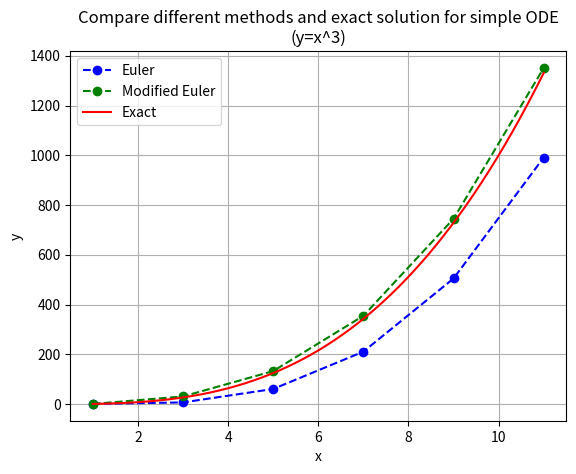

Source code (Python): (Note: this script raises an exception after producing the figure.)
import numpy as np
import matplotlib.pyplot as plt


def dy_dx(x, y):
    # y = x^3
    return 3 * x**2

    # y = -e^{-x}
    # return -y


def d2y_dx2(x, y):
    # y = x^3
    return 6 * x

    # y = -e^{-x}
    # return y


def euler(dy_dx, d2y_dx2, x0, y0, x_end, step):
    x = np.arange(x0, x_end + step, step)
    y = np.zeros(len(x))
    y[0] = y0

    for i in range(1, len(x)):
        y[i] = y[i - 1] + dy_dx(x[i - 1], y[i - 1]) * step

    return x, y


def modified_euler(dy_dx, d2y_dx2, x0, y0, x_end, step):
    x = np.arange(x0, x_end + step, step)
    y = np.zeros(len(x))
    y[0] = y0

    for i in range(1, len(x)):
        pred = y[i - 1] + dy_dx(x[i - 1], y[i - 1]) * step
        y[i] = y[i - 1] + 0.5 * step * (dy_dx(x[i - 1], y[i - 1]) + dy_dx(x[i], pred))

    return x, y


def modified_euler_2(dy_dx, d2y_dx2, x0, y0, x_end, step):
    x = np.arange(x0, x_end + step, step)
    y = np.zeros(len(x))
    y[0] = y0

    v = dy_dx(x0, y0)

    for i in range(1, len(x)):
        # pred = v + d2y_dx2(x[i - 1], y[i - 1]) * step
        # v = v + 0.5 * step * (d2y_dx2(x[i - 1], y[i - 1]) + d2y_dx2(x[i], pred))
        # y[i] = y[i - 1] + v * step

        # employ modified euler both on v and y
        pred = v + step * d2y_dx2(x[i - 1], y[i - 1])
        y[i] = y[i - 1] + step * 0.5 * (v + pred)
        v = v + 0.5 * step * (d2y_dx2(x[i - 1], y[i - 1]) + d2y_dx2(x[i], pred))
        # ?
        # v = pred

    return x, y


def leapfrog(dy_dx, d2y_dx2, x0, y0, x_end, step):
    x = np.arange(x0, x_end + step, step)
    y = np.zeros(len(x))
    y[0] = y0

    v = dy_dx(x0, y0)
    a = d2y_dx2(x0, y0)

    for i in range(1, len(x)):
        v += a * step / 2
        y[i] = y[i - 1] + v * step
        a = d2y_dx2(x[i], y[i])
        v += a * step / 2

    return x, y


if __name__ == '__main__':
    # for the calculation of mean relative error, x0 could not be 0
    x0, y0 = 1, 1
    # x0, y0 = 1, -np.exp(-1)
    x_end = 11
    step = 2
    step_truth = 0.01

    rslt = []
    rslt.append(euler(dy_dx, d2y_dx2, x0, y0, x_end, step))
    rslt.append(modified_euler(dy_dx, d2y_dx2, x0, y0, x_end, step))
    # rslt.append(leapfrog(dy_dx, d2y_dx2, x0, y0, x_end, step))
    # rslt.append(modified_euler_2(dy_dx, d2y_dx2, x0, y0, x_end, step))

    plt.figure(dpi=300)
    plt.plot(rslt[0][0], rslt[0][1], 'bo--', label='Euler')
    plt.plot(rslt[1][0], rslt[1][1], 'go--', label='Modified Euler')
    # plt.plot(rslt[2][0], rslt[2][1], 'yo--', label='Leapfrog')
    # plt.plot(rslt[3][0], rslt[3][1], 'co--', label='Modified Euler 2')

    x_truth = np.arange(x0, x_end + step_truth, step_truth)
    plt.plot(x_truth, x_truth ** 3, 'r', label='Exact')
    # plt.plot(x_truth, -np.exp(-x_truth), 'r', label='Exact')
    plt.title('Compare different methods and exact solution for simple ODE\n(y=x^3)')
    plt.xlabel('x')
    plt.ylabel('y')
    plt.grid()
    plt.legend(loc='best')
    plt.savefig('data/curve.png')

    name = ['Euler', 'Modified Euler', 'Leapfrog', 'Modified Euler 2']

    for i in range(2):
        mean_relative_error = np.mean(np.abs((rslt[i][0] ** 3 - rslt[i][1]) / rslt[i][0] ** 3))
        print(f'Mean relative error of {name[i]}: {mean_relative_error}')
